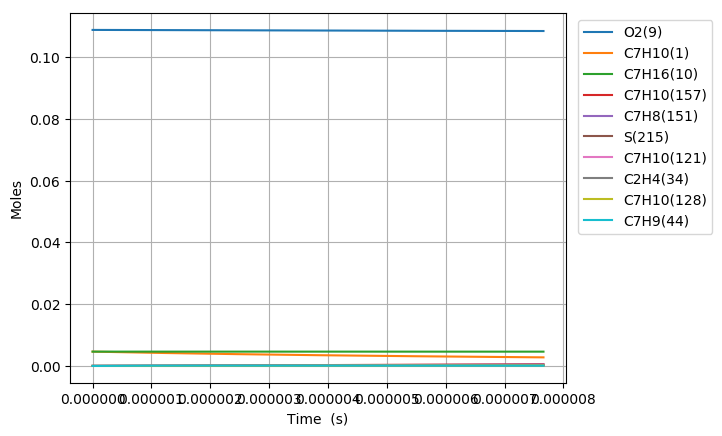

The table this chart was drawn from, first rows:
Time (s), Volume (m^3), H(11), O(12), OH(13), H2(14), H2O(15), Ar(16), He(17), HO2(18), H2O2(19), N2, Ne, C7H10(1), CO(2), CO2(3), CH4(4), C2H2(5), C4H4(6), C5H6(7), C5H5(8), O2(9), C7H16(10), C7H10(60)
0.0, 0.005136, 0.0, 0.0, 0.0, 0.0, 0.0, 0.0, 0.0, 0.0, 0.0, 0.8803, 0.0, 0.00463, 0.0, 0.0, 0.0, 0.0, 0.0, 0.0, 0.0, 0.1088, 0.00463, 0.0
2.3786472152210315e-18, 0.005136, 5.7720345065881381e-23, 2.941857884347783e-35, 2.9383490910019602e-35, 1.0783310839886633e-53, 7.8615905673829775e-46, 0.0, 0.0, 4.6833360596797781e-23, 6.9498383431738669e-38, 0.8803, 0.0, 0.00463, 0.0, 0.0, 0.0, 9.2735581716192459e-72, 0.0, 0.0, 0.0, 0.1088, 0.00463, 1.6748584954308882e-16
6.660212202618888e-18, 0.005136, 1.6161696635693069e-22, 1.7757454091569455e-34, 1.7747628525392627e-34, 1.6295793170942344e-52, 9.333280372766045e-45, 0.0, 0.0, 1.31133885564629e-22, 4.1977151902248615e-37, 0.8803, 0.0, 0.00463, 0.0, 0.0, 0.0, 3.6224118720802989e-70, 0.0, 0.0, 0.0, 0.1088, 0.00463, 4.6896037871948732e-16
1.52233421774146e-17, 0.005136, 3.6941020962888072e-22, 8.5469659551833188e-34, 8.5447191806388274e-34, 1.7530390404214653e-51, 9.1634700511391245e-44, 0.0, 0.0, 2.9973683907464614e-22, 2.0210322332091501e-36, 0.8803, 0.0, 0.00463, 0.0, 0.0, 0.0, 1.3849258293458117e-68, 0.0, 0.0, 0.0, 0.1088, 0.00463, 1.0719094370676391e-15
3.2349602127006025e-17, 0.005136, 7.8499669893218601e-22, 3.7321816252953832e-33, 3.731703371191939e-33, 1.6113669527620878e-50, 8.1049855254896403e-43, 0.0, 0.0, 6.3695036039189419e-22, 8.8264935244259064e-36, 0.8803, 0.0, 0.00463, 0.0, 0.0, 0.0, 4.8556783755114382e-67, 0.0, 0.0, 0.0, 0.1088, 0.00463, 2.2778075537453628e-15
6.660212202618888e-17, 0.005136, 1.6161696885764169e-21, 1.5580118557047332e-32, 1.5579127125721941e-32, 1.3785961046884595e-49, 6.8127287554431037e-42, 0.0, 0.0, 1.3114078602136763e-21, 3.6849832285091358e-35, 0.8803, 0.0, 0.00463, 0.0, 0.0, 0.0, 1.6251722263643084e-65, 0.0, 0.0, 0.0, 0.1088, 0.00463, 4.6896037870264878e-15
1.3510716182455457e-16, 0.005136, 3.2785157120153529e-21, 6.3647885428613711e-32, 6.3645818975157878e-32, 1.1399123548799493e-48, 5.5854867501542432e-41, 0.0, 0.0, 2.6604446885945979e-21, 1.5055142833866937e-34, 0.8803, 0.0, 0.00463, 0.0, 0.0, 0.0, 5.312567434056956e-64, 0.0, 0.0, 0.0, 0.1088, 0.00463, 9.5131962532914471e-15
2.72117241421286e-16, 0.005136, 6.6032079354950708e-21, 2.5727119535792792e-31, 2.5726659019516765e-31, 9.2705934359752085e-48, 4.5232722078645121e-40, 0.0, 0.0, 5.3590056602185605e-21, 6.0861632520123314e-34, 0.8803, 0.0, 0.00463, 0.0, 0.0, 0.0, 1.7147323198309422e-62, 0.0, 0.0, 0.0, 0.1088, 0.00463, 1.9160381184632215e-14
5.461374006147488e-16, 0.005136, 1.3252593088861559e-20, 1.0344705531889564e-30, 1.0344578052925293e-30, 7.4787075116543014e-47, 3.6407235079990719e-39, 0.0, 0.0, 1.0758076862260368e-20, 2.4477291841168583e-33, 0.8803, 0.0, 0.00463, 0.0, 0.0, 0.0, 5.4888914461154296e-61, 0.0, 0.0, 0.0, 0.1088, 0.00463, 3.8454751042557146e-14
1.0941777190016744e-15, 0.005136, 2.6551366221220436e-20, 4.1486932865016159e-30, 4.1486405672210666e-30, 6.0099361386318381e-46, 2.9214526744805275e-38, 0.0, 0.0, 2.1564016296455024e-20, 9.8205771506412034e-33, 0.8803, 0.0, 0.00463, 0.0, 0.0, 0.0, 1.7429227508420407e-59, 0.0, 0.0, 0.0, 0.1088, 0.00463, 7.7043490739380566e-14
2.1902583557755257e-15, 0.005136, 5.314892378842385e-20, 1.6616539348850785e-29, 1.6616231108513431e-29, 4.8219267310942219e-45, 2.340721027192192e-37, 0.0, 0.0, 4.3207083245168927e-20, 3.9366282279467732e-32, 0.8803, 0.0, 0.00463, 0.0, 0.0, 0.0, 5.4704475565026326e-58, 0.0, 0.0, 0.0, 0.1088, 0.00463, 1.5422097005692172e-13
4.382419629323228e-15, 0.005136, 1.0634408413263064e-19, 6.6510670041937286e-29, 6.650867055792184e-29, 3.8682094314992033e-44, 1.8740113831328486e-36, 0.0, 0.0, 8.6617969143638824e-20, 1.5782989569010686e-31, 0.8803, 0.0, 0.00463, 0.0, 0.0, 0.0, 1.6826015106074239e-56, 0.0, 0.0, 0.0, 0.1088, 0.00463, 3.0857592838758143e-13
6.574580902870931e-15, 0.005136, 1.5953928968649504e-19, 1.4136407547341596e-28, 1.4135889523121095e-28, 1.1498457182767579e-43, 5.3595720400588491e-36, 0.0, 0.0, 1.3015360672317171e-19, 3.3583840030008488e-31, 0.8803, 0.0, 0.00463, 0.0, 0.0, 0.0, 7.5600654830029574e-56, 0.0, 0.0, 0.0, 0.1088, 0.00463, 4.6293088641381889e-13
8.766742176418634e-15, 0.005136, 2.1273454044987492e-19, 2.411775917977948e-28, 2.4116760033270606e-28, 2.5084848845151858e-43, 1.1306168465693341e-35, 0.0, 0.0, 1.738139956640339e-19, 5.735644956035879e-31, 0.8803, 0.0, 0.00463, 0.0, 0.0, 0.0, 2.2211889936467499e-55, 0.0, 0.0, 0.0, 0.1088, 0.00463, 6.172858441356344e-13
1.315106472351404e-14, 0.005136, 3.1912514808015938e-19, 4.9938707026680408e-28, 4.9936385122408563e-28, 7.29838437232147e-43, 3.0884388977924185e-35, 0.0, 0.0, 2.6142755636208355e-19, 1.1897076888996278e-30, 0.8803, 0.0, 0.00463, 0.0, 0.0, 0.0, 9.4880665452507704e-55, 0.0, 0.0, 0.0, 0.1088, 0.00463, 9.2599575886480664e-13
1.7535387270609445e-14, 0.005136, 4.2551592196077824e-19, 8.4939072447558206e-28, 8.4934954694096745e-28, 1.5991459581547281e-42, 6.4625362473004664e-35, 0.0, 0.0, 3.4949986965663849e-19, 2.0268919375090081e-30, 0.8803, 0.0, 0.00463, 0.0, 0.0, 0.0, 2.7130964081626242e-54, 0.0, 0.0, 0.0, 0.1088, 0.00463, 1.2347056724745126e-12
2.1919709817704852e-14, 0.005136, 5.3190687396580937e-19, 1.2977508699051745e-27, 1.2976894856023844e-27, 3.0060196568413085e-42, 1.1765483452084932e-34, 0.0, 0.0, 4.3806370145858462e-19, 3.1020608381171486e-30, 0.8803, 0.0, 0.00463, 0.0, 0.0, 0.0, 6.4648548986046703e-54, 0.0, 0.0, 0.0, 0.1088, 0.00463, 1.5434155848847927e-12
3.0688354911895665e-14, 0.005136, 7.4468932353146402e-19, 2.4957566896725374e-27, 2.4956916554613075e-27, 8.2646307318666917e-42, 3.1067853840859314e-34, 0.0, 0.0, 6.1669678050944213e-19, 5.9891271981122527e-30, 0.8803, 0.0, 0.00463, 0.0, 0.0, 0.0, 3.1221090849505968e-53, 0.0, 0.0, 0.0, 0.1088, 0.00463, 2.1608354060317466e-12
4.8225645100277286e-14, 0.005136, 1.1702563915022954e-18, 6.0897556360226844e-27, 6.0903575232720703e-27, 3.3150922342345713e-41, 1.2016334883972684e-33, 0.0, 0.0, 9.7994768938497447e-19, 1.473679816275962e-29, 0.8803, 0.0, 0.00463, 0.0, 0.0, 0.0, 2.8957041824879272e-52, 0.0, 0.0, 0.0, 0.1088, 0.00463, 3.3956750337211686e-12
6.576293528865891e-14, 0.005136, 1.5958263536967406e-18, 1.1282737742887481e-26, 1.1285920342401829e-26, 8.3678730316458501e-41, 2.9827938558617877e-33, 0.0, 0.0, 1.3511850160668121e-18, 2.7513269687894543e-29, 0.8803, 0.0, 0.00463, 0.0, 0.0, 0.0, 1.1124968119114225e-51, 0.0, 0.0, 0.0, 0.1088, 0.00463, 4.6305146419212914e-12
8.330022547704053e-14, 0.005136, 2.0213992093934391e-18, 1.8074748916318826e-26, 1.8084252684180036e-26, 1.6901175450671822e-40, 5.9547163798389663e-33, 0.0, 0.0, 1.7304068023512807e-18, 4.4401892918098203e-29, 0.8803, 0.0, 0.00463, 0.0, 0.0, 0.0, 3.0407041255314708e-51, 0.0, 0.0, 0.0, 0.1088, 0.00463, 5.8653542306366477e-12
1.0083751566542215e-13, 0.005136, 2.4469749583055126e-18, 2.6466089696169091e-26, 2.6488129027825264e-26, 2.9889193400947303e-40, 1.0428726625584048e-32, 0.0, 0.0, 2.1176122891241401e-18, 6.5489502287860206e-29, 0.8803, 0.0, 0.00463, 0.0, 0.0, 0.0, 6.8448756944629299e-51, 0.0, 0.0, 0.0, 0.1088, 0.00463, 7.1001937998688269e-12
1.359120960421854e-13, 0.005136, 3.2981351353987851e-18, 4.8048251441147525e-26, 4.8126526429640588e-26, 7.3001763687195028e-40, 2.5041078685821363e-32, 0.0, 0.0, 2.9159734390432418e-18, 1.2058478589814079e-28, 0.8803, 0.0, 0.00463, 0.0, 0.0, 0.0, 2.4221202259334375e-50, 0.0, 0.0, 0.0, 0.1088, 0.00463, 9.5698728798849579e-12
1.7098667641894863e-13, 0.005136, 4.1493068841445413e-18, 7.6032437419410584e-26, 7.6234782135951337e-26, 1.460220454673054e-39, 4.9329441546846864e-32, 0.0, 0.0, 3.7462664138061255e-18, 1.9349818512820142e-28, 0.8803, 0.0, 0.00463, 0.0, 0.0, 0.0, 6.3550566005632831e-50, 0.0, 0.0, 0.0, 0.1088, 0.00463, 1.2039551881972611e-11
2.0606125679571186e-13, 0.005136, 5.0004902038542434e-18, 1.1042212849921313e-25, 1.1085807897358901e-25, 2.5813439230425888e-39, 8.5949995299824168e-32, 0.0, 0.0, 4.6084895548916861e-18, 2.8496642355036338e-28, 0.8803, 0.0, 0.00463, 0.0, 0.0, 0.0, 1.3957716342551435e-49, 0.0, 0.0, 0.0, 0.1088, 0.00463, 1.4509230806133624e-11
2.497458190616677e-13, 0.005136, 6.0606351241827223e-18, 1.622161348986634e-25, 1.6318393313639267e-25, 4.6726034102482339e-39, 1.5280775638599052e-31, 0.0, 0.0, 5.7270159336641367e-18, 4.2593316602348492e-28, 0.8803, 0.0, 0.00463, 0.0, 0.0, 0.0, 3.1817921580261775e-49, 0.0, 0.0, 0.0, 0.1088, 0.00463, 1.7585157524530132e-11
2.934303813276235e-13, 0.005136, 7.1207979918762527e-18, 2.2395852049156412e-25, 2.2584481074217529e-25, 7.7156615018405122e-39, 2.47940038046772e-31, 0.0, 0.0, 6.8950689039430439e-18, 5.9817725638723399e-28, 0.8803, 0.0, 0.00463, 0.0, 0.0, 0.0, 6.3563754807193425e-49, 0.0, 0.0, 0.0, 0.1088, 0.00463, 2.0661084122047813e-11
3.3711494359357935e-13, 0.005136, 8.1809788060071774e-18, 2.9565594788990119e-25, 2.9899239125375333e-25, 1.191347019720511e-38, 3.7647759703927409e-31, 0.0, 0.0, 8.1126462513515148e-18, 8.0308086641757749e-28, 0.8803, 0.0, 0.00463, 0.0, 0.0, 0.0, 1.1482275505049119e-48, 0.0, 0.0, 0.0, 0.1088, 0.00463, 2.3737010598687875e-11
3.807995058595352e-13, 0.005136, 9.2411775656209483e-18, 3.7731495279675993e-25, 3.8280140525348924e-25, 1.7479446565608316e-38, 5.435828833367682e-31, 0.0, 0.0, 9.3797456431049962e-18, 1.0420095137166254e-27, 0.8803, 0.0, 0.00463, 0.0, 0.0, 0.0, 1.9229595914736858e-48, 0.0, 0.0, 0.0, 0.1088, 0.00463, 2.6812936954451883e-11
4.24484068125491e-13, 0.005136, 1.030139426981238e-17, 4.6894216267740109e-25, 4.774685494320065e-25, 2.4638909758821439e-38, 7.5454855851344651e-31, 0.0, 0.0, 1.0696364854313735e-17, 1.3163451308052789e-27, 0.8803, 0.0, 0.00463, 0.0, 0.0, 0.0, 3.0366199959966482e-48, 0.0, 0.0, 0.0, 0.1088, 0.00463, 2.9888863189341063e-11
4.681686303914468e-13, 0.005136, 1.1361628917676298e-17, 5.7054415191880457e-25, 5.8320676175403407e-25, 3.3625304150019558e-38, 1.0147193554573964e-30, 0.0, 0.0, 1.206250163109389e-17, 1.6274628695865767e-27, 0.8803, 0.0, 0.00463, 0.0, 0.0, 0.0, 4.5737721554984316e-48, 0.0, 0.0, 0.0, 0.1088, 0.00463, 3.2964789303356735e-11
5.555377549233585e-13, 0.005136, 1.3482152040997859e-17, 8.0369886243997569e-25, 8.2889531923503525e-25, 5.8092589677477844e-38, 1.7049038211309105e-30, 0.0, 0.0, 1.4943319184306998e-17, 2.3655724032678433e-27, 0.8803, 0.0, 0.00463, 0.0, 0.0, 0.0, 9.3279949892128252e-48, 0.0, 0.0, 0.0, 0.1088, 0.00463, 3.9116641168772015e-11
6.34169967002079e-13, 0.005136, 1.5390684210874548e-17, 1.0477179078750744e-24, 1.0905214941023459e-24, 8.8979757948334385e-38, 2.5509177013422534e-30, 0.0, 0.0, 1.7705383333177784e-17, 3.1695199841981591e-27, 0.8803, 0.0, 0.00463, 0.0, 0.0, 0.0, 1.6151834764213674e-47, 0.0, 0.0, 0.0, 0.1088, 0.00463, 4.4653307434269381e-11
7.049389578729275e-13, 0.005136, 1.7108412860473798e-17, 1.2950536167930434e-24, 1.3603297838437719e-24, 1.253898241515935e-37, 3.5241908669867638e-30, 0.0, 0.0, 2.0328386511098572e-17, 4.0131137342035932e-27, 0.8803, 0.0, 0.00463, 0.0, 0.0, 0.0, 2.5013360338955097e-47, 0.0, 0.0, 0.0, 0.1088, 0.00463, 4.9636306738386938e-11
8.009392458073516e-13, 0.005136, 1.9438639249568845e-17, 1.6725959995386211e-24, 1.7810265790264496e-24, 1.9023622198925236e-37, 5.2144654807911258e-30, 0.0, 0.0, 2.4094223632702319e-17, 5.3501454079381672e-27, 0.8803, 0.0, 0.00463, 0.0, 0.0, 0.0, 4.2340932508147324e-47, 0.0, 0.0, 0.0, 0.1088, 0.00463, 5.6395896301635724e-11
8.969395337417758e-13, 0.005136, 2.1768952262346073e-17, 2.09858406538391e-24, 2.2683416947244943e-24, 2.7606436221871394e-37, 7.3946357787162719e-30, 0.0, 0.0, 2.80991119096117e-17, 6.922462009913145e-27, 0.8803, 0.0, 0.00463, 0.0, 0.0, 0.0, 6.7433361631916466e-47, 0.0, 0.0, 0.0, 0.1088, 0.00463, 6.3155485281181751e-11
9.929398216762e-13, 0.005136, 2.4099351891586641e-17, 2.5730875489490057e-24, 2.8266410849763678e-24, 3.8661161796780827e-37, 1.0138931085690694e-29, 0.0, 0.0, 3.234303070834593e-17, 8.7448433613773186e-27, 0.8803, 0.0, 0.00463, 0.0, 0.0, 0.0, 1.0232473373726643e-46, 0.0, 0.0, 0.0, 0.1088, 0.00463, 6.9915073677031908e-11
1e-12, 0.005136, 2.4270740598170607e-17, 2.6099011965270398e-24, 2.8706293770481924e-24, 3.9582489701655706e-37, 1.0365153638820191e-29, 0.0, 0.0, 3.2664577924360648e-17, 8.8891427140765515e-27, 0.8803, 0.0, 0.00463, 0.0, 0.0, 0.0, 1.0533804136760655e-46, 0.0, 0.0, 0.0, 0.1088, 0.00463, 7.041219611577678e-11
1.088940109610624e-12, 0.005136, 2.6429838130469604e-17, 3.0961761078589934e-24, 3.4606633579007544e-24, 5.2587690984990237e-37, 1.3526507100213045e-29, 0.0, 0.0, 3.6825959908851072e-17, 1.0832097590745069e-26, 0.8803, 0.0, 0.00463, 0.0, 0.0, 0.0, 1.4928562201437288e-46, 0.0, 0.0, 0.0, 0.1088, 0.00463, 7.667466148919216e-11
1.1849403975450481e-12, 0.005136, 2.8760410972561759e-17, 3.6679193482237388e-24, 4.1755023779343675e-24, 6.9812191967388404e-37, 1.7641855630080572e-29, 0.0, 0.0, 4.1547879906797376e-17, 1.3199065122030553e-26, 0.8803, 0.0, 0.00463, 0.0, 0.0, 0.0, 2.1082385796779682e-46, 0.0, 0.0, 0.0, 0.1088, 0.00463, 8.3434248717667806e-11
1.2809406854794722e-12, 0.005136, 3.1091070411799637e-17, 4.2883868292136857e-24, 4.9765896297624388e-24, 9.0787103303106431e-37, 2.2575159571977223e-29, 0.0, 0.0, 4.6508771593011207e-17, 1.5860619345951747e-26, 0.8803, 0.0, 0.00463, 0.0, 0.0, 0.0, 2.8968438282456061e-46, 0.0, 0.0, 0.0, 0.1088, 0.00463, 9.0193835362463343e-11
1.3769409734138963e-12, 0.005136, 3.3421816442467605e-17, 4.9576480559194947e-24, 5.8696771344785974e-24, 1.1599108837944993e-36, 2.8422618160681102e-29, 0.0, 0.0, 5.1708616320723829e-17, 1.8831665495052534e-26, 0.8803, 0.0, 0.00463, 0.0, 0.0, 0.0, 3.8884885939651879e-46, 0.0, 0.0, 0.0, 0.1088, 0.00463, 9.6953421423582793e-11
1.4729412613483203e-12, 0.005136, 3.5752649059175061e-17, 5.6757724739276214e-24, 6.8608189966439751e-24, 1.4592901275479467e-36, 3.5286811621949919e-29, 0.0, 0.0, 5.7147395872492761e-17, 2.2127139816108988e-26, 0.8803, 0.0, 0.00463, 0.0, 0.0, 0.0, 5.1153545769767262e-46, 0.0, 0.0, 0.0, 0.1088, 0.00463, 1.0371300690102951e-10
1.6649418372171687e-12, 0.005136, 4.0414574030680712e-17, 7.2588883885230141e-24, 9.1629064026109057e-24, 2.2215728331138558e-36, 5.2509459704000763e-29, 0.0, 0.0, 6.8741688619240574e-17, 2.9751276243609687e-26, 0.8803, 0.0, 0.00463, 0.0, 0.0, 0.0, 8.4153082524084448e-46, 0.0, 0.0, 0.0, 0.1088, 0.00463, 1.172321761049166e-10
1.828017437345155e-12, 0.005136, 4.4374449809974557e-17, 8.7576418335666791e-24, 1.148645832695936e-23, 3.0685450895728804e-36, 7.1393056253212653e-29, 0.0, 0.0, 7.9339748077060843e-17, 3.738265251430409e-26, 0.8803, 0.0, 0.00463, 0.0, 0.0, 0.0, 1.2293722936722575e-45, 0.0, 0.0, 0.0, 0.1088, 0.00463, 1.2871467436895201e-10
1.9910930374731416e-12, 0.005136, 4.8334575378280032e-17, 1.0398333214366806e-23, 1.4185555638620237e-23, 4.130819806656097e-36, 9.4877594067493424e-29, 0.0, 0.0, 9.0627040731308334e-17, 4.6153934761293007e-26, 0.8803, 0.0, 0.00463, 0.0, 0.0, 0.0, 1.7379661837892377e-45, 0.0, 0.0, 0.0, 0.1088, 0.00463, 1.4019717094878632e-10
2.154168637601128e-12, 0.005136, 5.2294950717166703e-17, 1.2181301263077363e-23, 1.7297351195234848e-23, 5.4409176297927307e-36, 1.2368577103543549e-28, 0.0, 0.0, 1.0260348793009633e-16, 5.6139271242210634e-26, 0.8803, 0.0, 0.00463, 0.0, 0.0, 0.0, 2.3900959079716246e-45, 0.0, 0.0, 0.0, 0.1088, 0.00463, 1.5167966584442693e-10
2.3332175491944402e-12, 0.005136, 5.6643533837724364e-17, 1.430317721696049e-23, 2.1235542927319283e-23, 7.2061018158735425e-36, 1.6239159088459369e-28, 0.0, 0.0, 1.1654665660407184e-16, 6.8589437464792398e-26, 0.8803, 0.0, 0.00463, 0.0, 0.0, 0.0, 3.3009087858090761e-45, 0.0, 0.0, 0.0, 0.1088, 0.00463, 1.6428687314892953e-10
2.5122664607877524e-12, 0.005136, 6.0992418015755955e-17, 1.6597421842791539e-23, 2.5771767899638504e-23, 9.3608813648242847e-36, 2.0962176477765534e-28, 0.0, 0.0, 1.3132040797549477e-16, 8.2691705999668481e-26, 0.8803, 0.0, 0.00463, 0.0, 0.0, 0.0, 4.4501180449629075e-45, 0.0, 0.0, 0.0, 0.1088, 0.00463, 1.7689407842315847e-10
2.6913153723810646e-12, 0.005136, 6.5341603233706019e-17, 1.9064481545805267e-23, 3.0961743145210992e-23, 1.1957393672299199e-35, 2.6663647235835444e-28, 0.0, 0.0, 1.4692464714034767e-16, 9.8545315014139108e-26, 0.8803, 0.0, 0.00463, 0.0, 0.0, 0.0, 5.8760664730424939e-45, 0.0, 0.0, 0.0, 0.1088, 0.00463, 1.8950128166711861e-10
2.870364283974377e-12, 0.005136, 6.9691089475964636e-17, 2.1704802054701741e-23, 3.6863088262667993e-23, 1.5050948746387807e-35, 3.348100662641796e-28, 0.0, 0.0, 1.6335928182849422e-16, 1.1624988510367736e-25, 0.8803, 0.0, 0.00463, 0.0, 0.0, 0.0, 7.6199505273024496e-45, 0.0, 0.0, 0.0, 0.1088, 0.00463, 2.0210848288081377e-10
3.049413195567689e-12, 0.005136, 7.4040876728679879e-17, 2.451882842745865e-23, 4.3535162994623012e-23, 1.8700029425047981e-35, 4.1563471303581613e-28, 0.0, 0.0, 1.8062422216288137e-16, 1.3590542010561677e-25, 0.8803, 0.0, 0.00463, 0.0, 0.0, 0.0, 9.7258191229764073e-45, 0.0, 0.0, 0.0, 0.1088, 0.00463, 2.1471568206424705e-10
3.2284621071610013e-12, 0.005136, 7.839096497958581e-17, 2.7507005052943763e-23, 5.1038920391566318e-23, 2.2966291426412824e-35, 5.1072374346260526e-28, 0.0, 0.0, 1.9871938043633207e-16, 1.5761230724220631e-25, 0.8803, 0.0, 0.00463, 0.0, 0.0, 0.0, 1.224057234548002e-44, 0.0, 0.0, 0.0, 0.1088, 0.00463, 2.2732287921742089e-10
3.4075110187543135e-12, 0.005136, 8.2741354217845095e-17, 3.0669775649895128e-23, 5.9436774351374306e-23, 2.7914563294222584e-35, 6.2181473687868252e-28, 0.0, 0.0, 2.1764467090595456e-16, 1.8147131683594392e-25, 0.8803, 0.0, 0.00463, 0.0, 0.0, 0.0, 1.5213960098576162e-44, 0.0, 0.0, 0.0, 0.1088, 0.00463, 2.399300743403371e-10
3.5865599303476257e-12, 0.005136, 8.7092044433908018e-17, 3.4007583266872561e-23, 6.879248136880155e-23, 3.361284639175765e-35, 7.5077234842868262e-28, 0.0, 0.0, 2.3740000960893707e-16, 2.0758360215557082e-25, 0.8803, 0.0, 0.00463, 0.0, 0.0, 0.0, 1.869858077675059e-44, 0.0, 0.0, 0.0, 0.1088, 0.00463, 2.525372674329973e-10
3.765608841940938e-12, 0.005136, 9.1443035619386154e-17, 3.7520870283924391e-23, 7.9171035443308479e-23, 4.0132314977030586e-35, 8.9959090187930698e-28, 0.0, 0.0, 2.5798531419905186e-16, 2.3605069951019292e-25, 0.8803, 0.0, 0.00463, 0.0, 0.0, 0.0, 2.2749879993659048e-44, 0.0, 0.0, 0.0, 0.1088, 0.00463, 2.6514445849540271e-10
3.94465775353425e-12, 0.005136, 9.579432776693899e-17, 4.1210078414478474e-23, 9.0638574355709901e-23, 4.7547316295194823e-35, 1.0703967809534412e-27, 0.0, 0.0, 2.7940050379965398e-16, 2.6697452836338938e-25, 0.8803, 0.0, 0.00463, 0.0, 0.0, 0.0, 2.7426149337103542e-44, 0.0, 0.0, 0.0, 0.1088, 0.00463, 2.7775164752755457e-10
4.1237066651275615e-12, 0.005136, 1.0014592087017094e-16, 4.5075648706459621e-23, 1.0326229581523844e-22, 5.5935370644024248e-35, 1.2654506465515626e-27, 0.0, 0.0, 3.0164549886993107e-16, 3.0045739131447569e-25, 0.8803, 0.0, 0.00463, 0.0, 0.0, 0.0, 3.2788525121094575e-44, 0.0, 0.0, 0.0, 0.1088, 0.00463, 2.9035883452945365e-10
4.302755576720873e-12, 0.005136, 1.044978149235382e-16, 4.9118021542963689e-23, 1.1711038260495074e-22, 6.5377171425357374e-35, 1.4871494969703486e-27, 0.0, 0.0, 3.2472022108352598e-16, 3.366019739988887e-25, 0.8803, 0.0, 0.00463, 0.0, 0.0, 0.0, 3.8900987135136821e-44, 0.0, 0.0, 0.0, 0.1088, 0.00463, 3.0296601950110064e-10
4.481804488314185e-12, 0.005136, 1.0885000992226467e-16, 5.3337636643128733e-23, 1.3225193607826844e-22, 7.5956585209414497e-35, 1.7380285846636333e-27, 0.0, 0.0, 3.4862459321932296e-16, 3.7551134500769154e-25, 0.8803, 0.0, 0.00463, 0.0, 0.0, 0.0, 4.5830357404019989e-44, 0.0, 0.0, 0.0, 0.1088, 0.00463, 3.1557320244249624e-10
... 455 more rows
